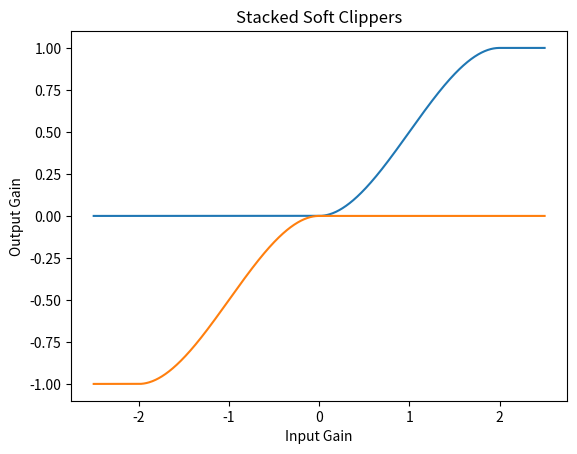
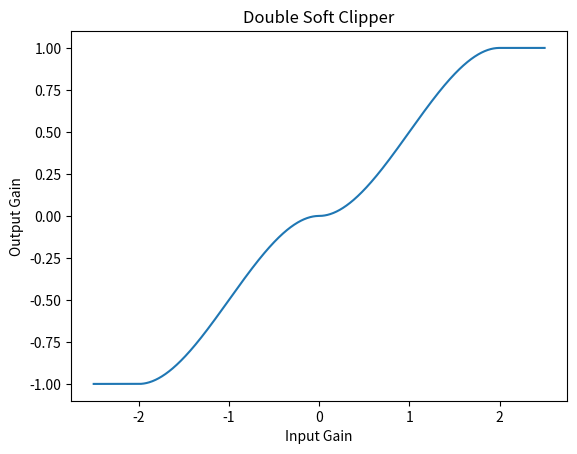
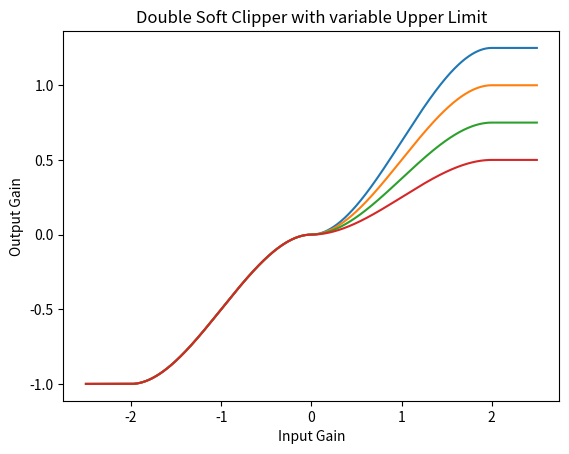
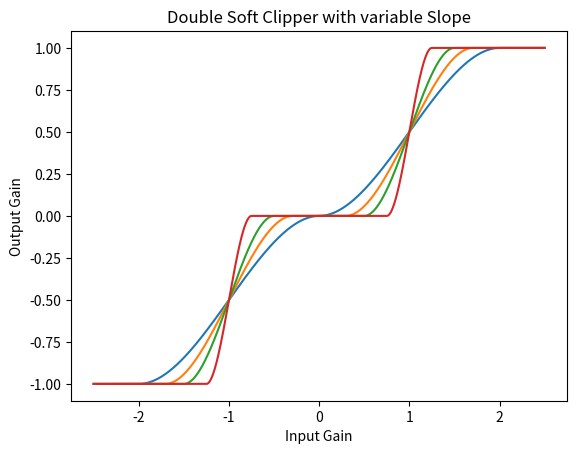
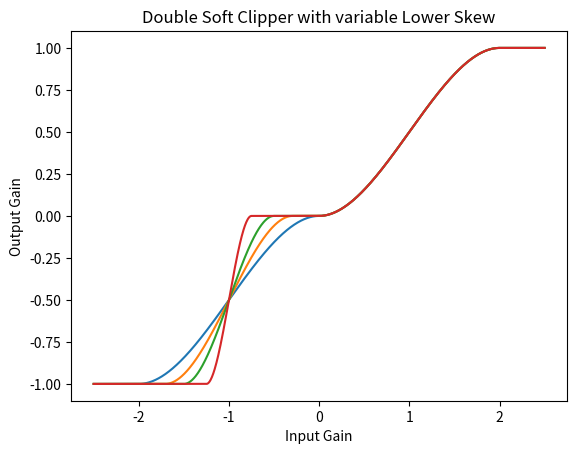
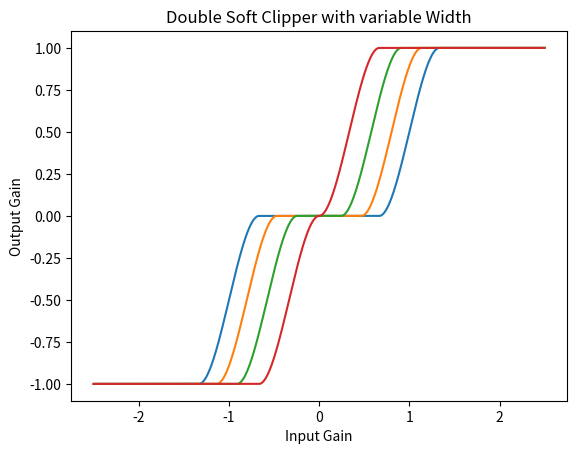
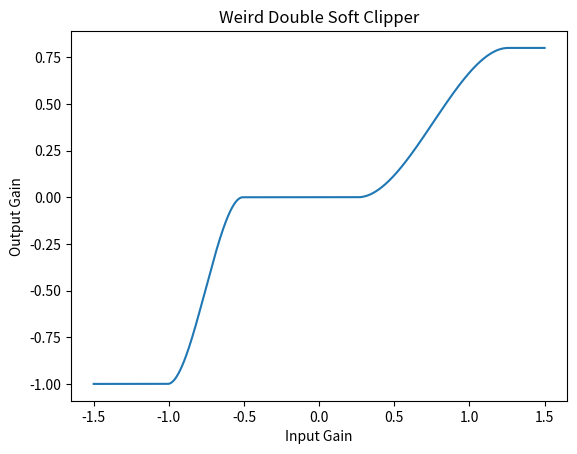
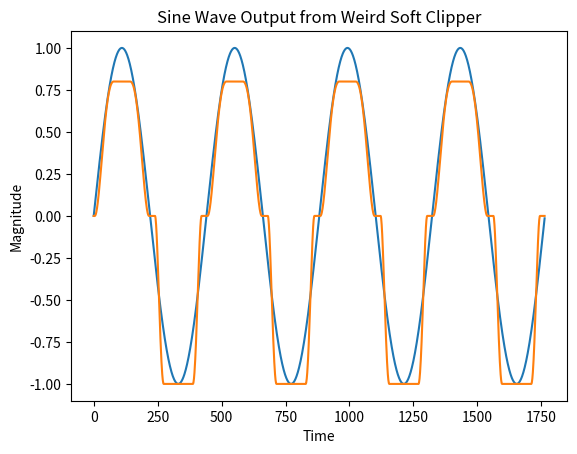
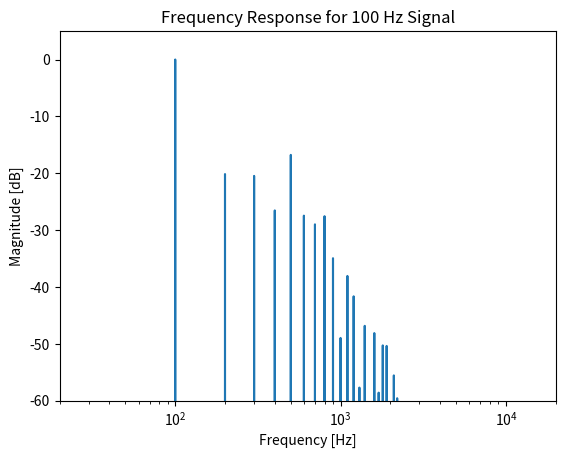

Source code (Python) for these figures, in order:
#%%
import numpy as np
import scipy.signal as signal
import matplotlib.pyplot as plt

#%% [markdown]
# # Double Soft Clipping Nonlinearity
# 
# While measuring a tape machine the other day, I noticed that when overdriving the input gain circuit, I got back a pretty interesting non-linear response that looked something like this:
# <img src="Gain Nonlinearity.png" width="60%">
# 
# The nonlinearity looks likes a mix of two classic nonlinearities in audio signal processing, exhibiting a "saturating" characteristic for large input, and a "dropout" nonlinearity for small input. It's hard to say exactly why the circuit has this response. The tape machine does claim to have some sort of "automatic gain control" on the input to mitigate clipping, so that could be relevant, but the tape machine is also fairly old, and the odd response could simply be a result of age, or something being broken internally. Without taking the machine apart, it's difficult to know more.
# 
# Anyhow, this measurement gave me an idea for a new type of musical nonlinearity: the Double Soft Clipper.
# 
# ## Implementation
# 
# The Double Soft Clipper can be implemented as two soft clippers stacked on top of each other:

#%%
N = 1000
x = np.linspace (-2.5, 2.5, N)

def SoftClipper(x, xOff, yOff, divide):
    x += xOff
    if (x > 1):
        return 1/divide + yOff
    elif (x < -1):
        return -1/divide + yOff
    else:
        return (3/2/divide) * (x - x**3/3) + yOff

yUp = np.zeros (N)
yDown = np.zeros (N)
for n in range (N):
    yUp[n] = SoftClipper (x[n], -1, 0.5, 2)
    yDown[n] = SoftClipper (x[n], 1, -0.5, 2)
    
plt.figure()
plt.plot (x, yUp)
plt.plot (x, yDown)
plt.xlabel ('Input Gain')
plt.ylabel ('Output Gain')
plt.title ('Stacked Soft Clippers')

#%% [markdown]
# Recall that for a normal soft clipper, the non-linearity function is something along the lines of
# 
# $$ f_{SC}(x) = \begin{cases} 1 & x \geq 1 \\ (3/2) * (x - x^3/3) & -1 < x < 1 \\ -1 & x \leq -1 \end{cases}$$
#             
# The idea is to approximate an infinitely saturating function (for instance $\tanh(x)$), on the range $[-1,1]$, and then extend outwards horizontally. The key thing to note is that we choose to extend horizontally from the point where the derivative of the cubic function is 0. That allows us to give our nonlinearity a continuous first derivative which is useful for mitigating aliasing.
# 
# For the double soft clipper, we want both the positive and negative waveforms to saturate independently, and we can again keep the first derivative continuous again making our function piecewise from the point where the derivative of the cubic function is 0 for both the upper and lower cubic:
# 
# $$ f_{DSC}(x) = \begin{cases} 1 & u \geq 1 \\ (3/4) * (u - u^3/3) + 0.5 & 0 < u < 1 \\(3/4) * (u - u^3/3) - 0.5 & -1 < u < 0 \\ -1 & u \leq -1 \end{cases}$$
# where
# $$ u(x) = \begin{cases} x - 0.5 & x > 0 \\ x + 0.5 & x < 0 \end{cases}$$
# 
# And in it's normal form, it looks something like this:

#%%
def DoubleSoftClipper (x, upperLim, lowerLim, slope, xOffFactor, upperSkew, lowerSkew):
    xOff = (1/slope) * (slope)**xOffFactor
    
    if (x > 0):
        x = (x - xOff)*upperSkew
        if (x >= 1/slope):
            return upperLim
        elif (x <= -1/slope):
            return 0
        else:
            return (3/2) * upperLim * (slope*x - (slope*x)**3 / 3) / 2 + (upperLim/2)
    else:
        x = (x + xOff)*lowerSkew
        if (x >= 1/slope):
            return 0
        elif (x <= -1/slope):
            return lowerLim
        else:
            return (3/2) * -lowerLim * (slope*x - (slope*x)**3 / 3) / 2 + (lowerLim/2)
        
def plotDoubleSoftClipper(xRange=2, upperLim=1, lowerLim=-1, slope=1, xOffFactor=1, upperSkew=1, lowerSkew=1):
    N = 1000
    x = np.linspace (-xRange, xRange, N)
    y = np.zeros (N)
    
    n = 0
    for n in range (N):
        y[n] = DoubleSoftClipper (x[n], upperLim, lowerLim, slope, xOffFactor, upperSkew, lowerSkew)
        
    plt.plot (x, y)
    plt.xlabel ('Input Gain')
    plt.ylabel ('Output Gain')
    
plt.figure()
plotDoubleSoftClipper (xRange=2.5)
plt.title ('Double Soft Clipper')

#%% [markdown]
# I quickly realized that this function has the potential to be modulated in several interesting ways. I'll explore several of them below.
# 
# ### Upper and Lower Limits
# One interesting aspect of the double soft clipper is that you can control independently at what levels the top and bottom parts of the waveform begin to clip, which can give your nonlinearity some interesting asymmetry without introducing DC noise as some asymmetric non-linearities are wont to do.

#%%
plt.figure()
for upper in [1.25, 1, 0.75, 0.5]:
    plotDoubleSoftClipper (xRange=2.5, upperLim=upper)
plt.title ('Double Soft Clipper with variable Upper Limit')

#%% [markdown]
# ### Slope
# You can also control the slope of the linear parts of the curve.

#%%
plt.figure()
for slope in [1, np.sqrt(2), 2, 4]:
    plotDoubleSoftClipper (xRange=2.5, slope=slope)
plt.title ('Double Soft Clipper with variable Slope')

#%% [markdown]
# You can even indendently control the slopes of the upper and lower parts of the curve by *skewing* them

#%%
plt.figure()
for skew in [1, np.sqrt(2), 2, 4]:
    plotDoubleSoftClipper (xRange=2.5, lowerSkew=skew)
plt.title ('Double Soft Clipper with variable Lower Skew')

#%% [markdown]
# ### Dropout Width
# Finally, you can control the width of the dropout zone. Note that for this to work, slope must be greater than 1, and you can never make the dropout width smaller than $\frac{1}{\texttt{slope}}$

#%%
plt.figure()
for d in [1, 0.8, 0.5, 0]:
    plotDoubleSoftClipper (xRange=2.5, slope=3, xOffFactor=d)
plt.title ('Double Soft Clipper with variable Width')

#%% [markdown]
# With all these parameters available, you can get some really interesting shapes:

#%%
plt.figure()
plotDoubleSoftClipper (xRange=1.5, slope=2, upperLim=0.8, lowerSkew=2, xOffFactor=0.6)
plt.title ('Weird Double Soft Clipper')


#%%
def SineResponse (N=int(44100/25), gain=1):
    n = np.arange (N)
    x = np.sin (2 * np.pi * n * 100 / 44100)

    y= np.zeros (N)
    for t in range (N):
        y[t] = DoubleSoftClipper (gain*x[t], slope=2, upperLim=0.8, lowerLim=-1, upperSkew=1, lowerSkew=2, xOffFactor=0.2)
        
    return x, y

x, y = SineResponse(gain=1.2)
plt.figure()
plt.plot (x)
plt.plot (y)
plt.xlabel ('Time')
plt.ylabel ('Magnitude')
plt.title ('Sine Wave Output from Weird Soft Clipper')

#%% [markdown]
# ## Aliasing Response
# 
# We should also examine the frequency response of this nonlinearity when the input is a 100 Hz sine wave, to understand what level of aliasing we might be dealing with. For this example we use the same shape as the "Weird Double Soft Clipper" above.

#%%
N = 44100
x, y = SineResponse (N)

Y = np.fft.rfft (y)
Y = Y / np.max (np.abs (Y))
f = np.linspace (0, 44100/2, int(N/2+1))

plt.figure()
plt.semilogx (f, 20*np.log10 (np.abs (Y)))
plt.xlim (20, 20000)
plt.ylim (-60, 5)
plt.title ('Frequency Response for 100 Hz Signal')
plt.xlabel ('Frequency [Hz]')
plt.ylabel ('Magnitude [dB]')

#%% [markdown]
# So at first glance, this response does not look good. At 100 Hz, the double soft clipper gives back frequencies up past 2 kHz. This result implies that we would need more than 20x oversampling to completely eradicate aliasing artifacts down to -60 dB.
# 
# Now this may seem unexpected at first, given that all our nonlinearities are cubic. Shouldn't we need ~3x oversampling? Even though our nonlinearities are cubic, and the piecewise functions that make up the soft clippers are all continuous with continuous first derivatives, as with the normal soft clipper, there are discontinuities in the second derivatives. And since the double soft clipper contains approximately twice as many piecewise sections as the normal soft clipper, we are going to see more high frequency content.
# 
# There are several ways to approach this issue, but I highly recommend using antiderivative anti-aliasing, as described in recent DAFx papers by Julian Parker et. al, and Martin Holters. Because we know the the Double Soft Clipping nonlinear function in closed form, and we can quickly calculate its antiderivative, this method makes a lot of sense.
# 
# The implementation is super simple: For our nonlinear function $f(x(n))$, and the anti-derivative of that function $F(x(n))$, the ouput can be determined by
# 
# $$ y(n) = \begin{cases} \frac{F(x(n)) - F(x(n-1))}{x(n) - x(n-1)} & x(n) \neq x(n-1) \\ f \left(\frac{1}{2}x(n) + \frac{1}{2}x(n-1) \right) & x(n) \approx x(n-1) \end{cases} $$
# 
# With this implementation, no aliasing will occur! However, it is still recommended to run at 2x the sample rate or higher because of frequency response concerns. More information can be found in the papers below:
# 
# [redacted]
# 
# [redacted]
#%%



